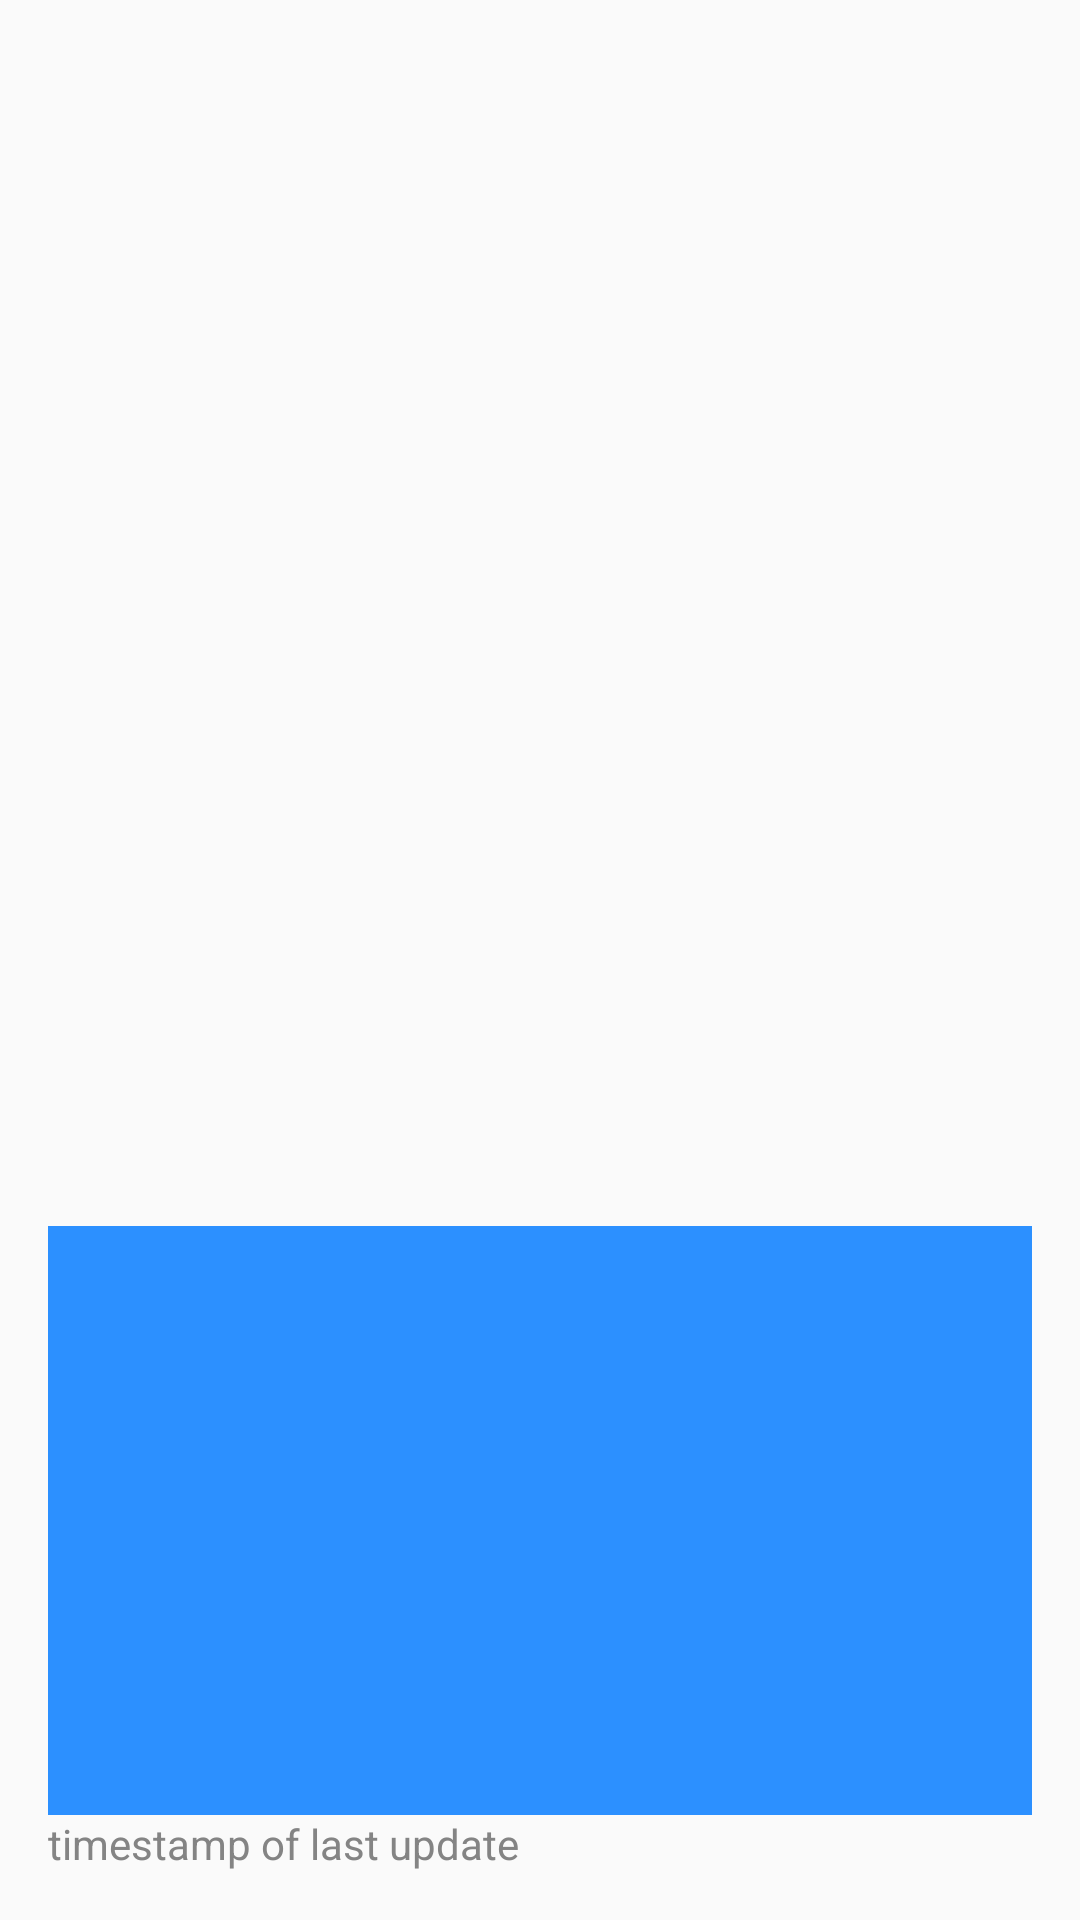

Layout XML and referenced resources for this Android screen:
<!-- AndroidManifest.xml: application theme AppTheme -->
<!-- res/layout/vplan_fragment.xml -->
<LinearLayout xmlns:android="http://schemas.android.com/apk/res/android"
    xmlns:tools="http://schemas.android.com/tools"
    android:layout_width="match_parent"
    android:layout_height="match_parent"
    android:paddingLeft="@dimen/activity_horizontal_margin"
    android:paddingRight="@dimen/activity_horizontal_margin"
    android:paddingTop="@dimen/activity_vertical_margin"
    android:paddingBottom="@dimen/activity_vertical_margin"
    android:orientation="vertical"
    tools:context=".MainActivity$VPlanFragment">

    <ListView
        android:id="@+id/listview_vplan"
        android:layout_width="match_parent"
        android:layout_height="0dp"
        android:layout_weight="2"/>
    <ScrollView
        android:layout_width="match_parent"
        android:layout_height="0dp"
        android:layout_weight="1"
        android:paddingLeft="@dimen/zusatzinfo_margin"
        android:paddingRight="@dimen/zusatzinfo_margin"
        android:paddingTop="@dimen/zusatzinfo_margin"
        android:paddingBottom="@dimen/zusatzinfo_margin"
        android:background="@color/bernd_blue">
        <TextView
            android:layout_width="match_parent"
            android:layout_height="wrap_content"
            android:id="@+id/textview_zusatzinfo"
            android:textColor="@color/zusinfo_font_color"/>
    </ScrollView>
    <TextView
        android:layout_width="match_parent"
        android:layout_height="wrap_content"
        android:id="@+id/textview_timestamp_of_last_update"
        android:text="timestamp of last update"
        android:textColor="@color/time_stamp_font_color"
        android:textSize="@dimen/time_stamp_text_size"
        android:textStyle="normal"
        android:typeface="sans" />

</LinearLayout>
<!-- resources referenced by this layout -->
<resources>
  <color name="bernd_blue">#ff2c90ff</color>
  <color name="time_stamp_font_color">#ff848484</color>
  <color name="zusinfo_font_color">#ffffffff</color>
  <dimen name="activity_horizontal_margin">16dp</dimen>
  <dimen name="activity_vertical_margin">16dp</dimen>
  <style name="AppTheme" parent="Theme.AppCompat.Light.DarkActionBar">
          <item name="colorPrimary">@color/bernd_blue</item>
          <item name="colorPrimaryDark">@color/bernd_blue_dark</item>
      </style>
  <color name="bernd_blue_dark">#ff0963ff</color>
</resources>
